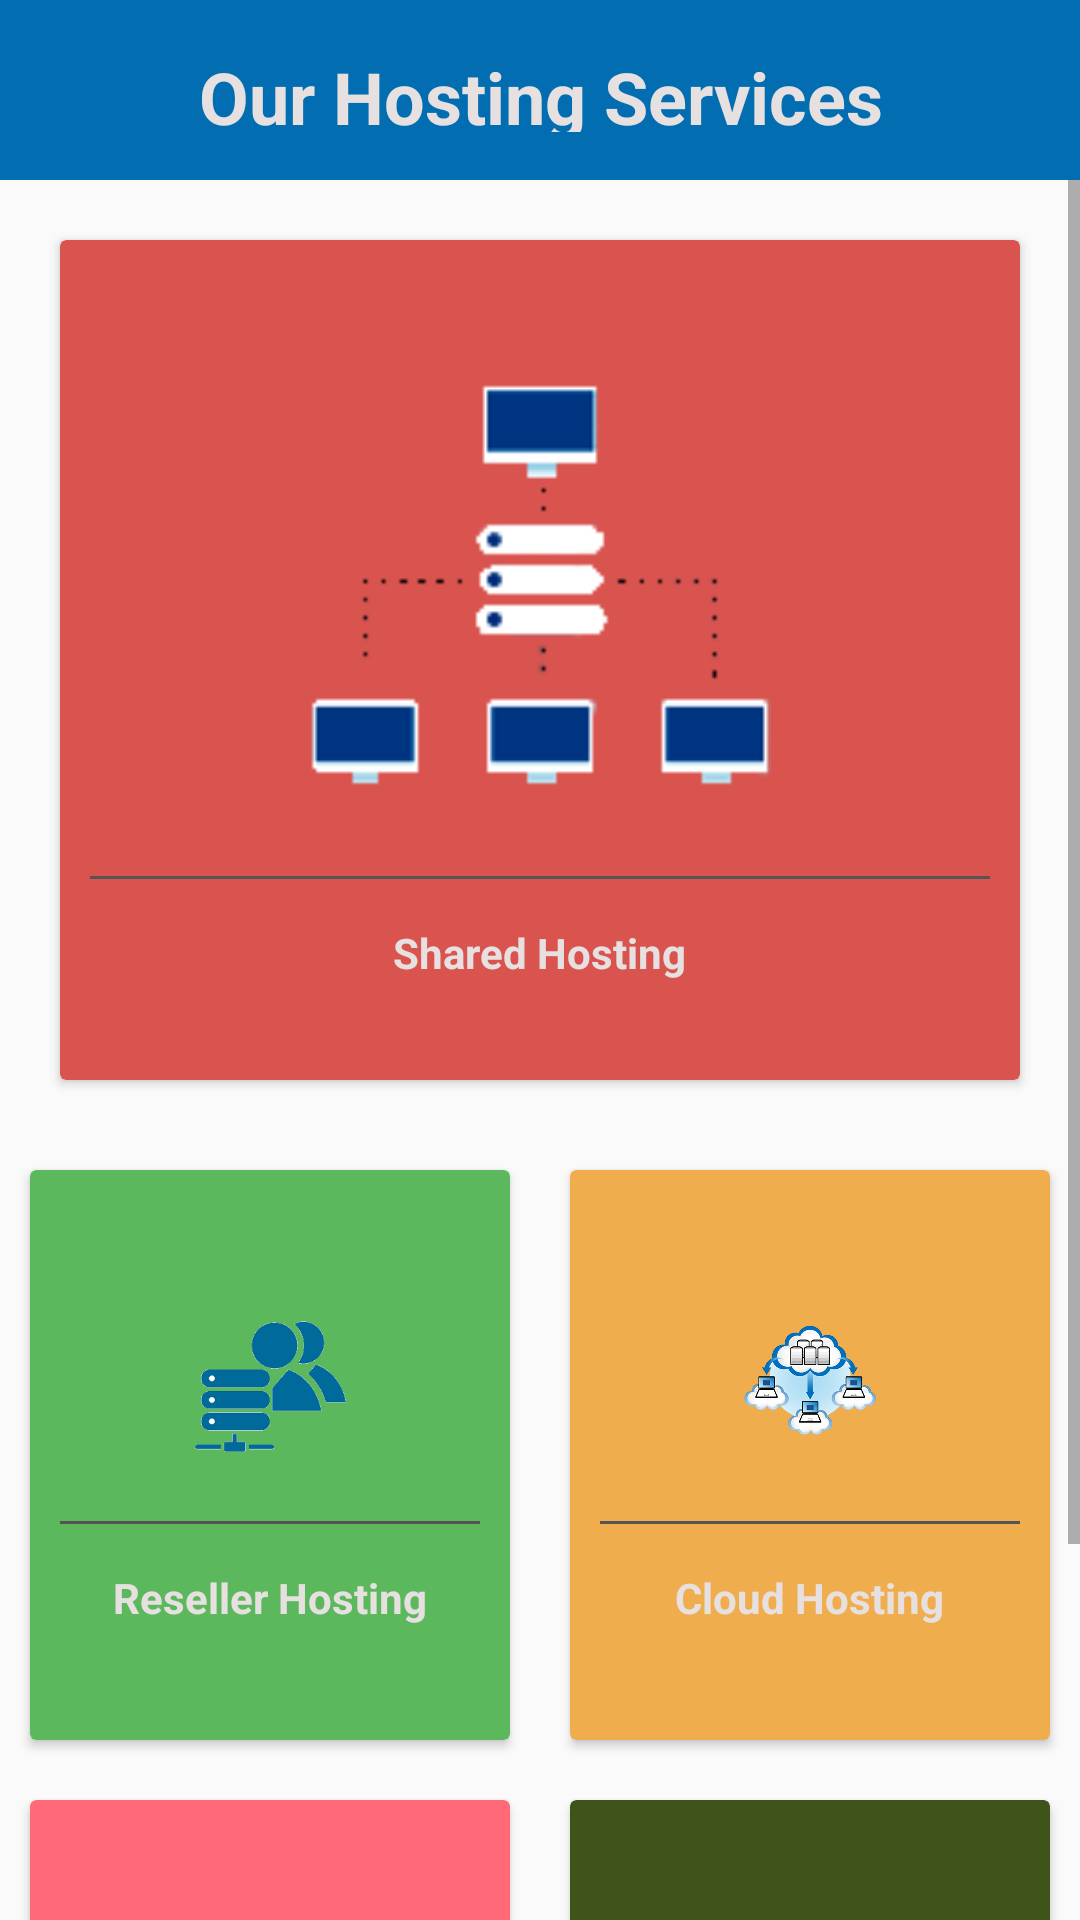

This screen was rendered from an Android layout file. Write that file and the resources it references.
<!-- AndroidManifest.xml: application theme AppTheme -->
<!-- res/layout/fragment_more.xml -->
<?xml version="1.0" encoding="utf-8"?>
<LinearLayout xmlns:android="http://schemas.android.com/apk/res/android"
    xmlns:tools="http://schemas.android.com/tools"
    android:layout_width="match_parent"
    android:layout_height="match_parent"
    tools:context=".bottomfragments.MoreFragment"
    android:orientation="vertical"
    android:gravity="top"
    android:id="@+id/ll">

    <RelativeLayout
        android:id="@+id/rel_title"
        android:layout_width="fill_parent"
        android:layout_height="60dp"
        android:background="@color/colorPrimary">

        <TextView
            android:layout_width="wrap_content"
            android:layout_height="wrap_content"
            android:layout_centerHorizontal="true"
            android:layout_centerVertical="true"
            android:textSize="24sp"
            tools:ignore="SpUsage"
            android:text="Our Hosting Services"
            android:textAlignment="center"
            android:layout_margin="16dp"
            android:id="@+id/title_text"
            android:textStyle="bold"
            android:textColor="@color/colorTextWhite"/>
    </RelativeLayout>
    <ScrollView
        android:layout_width="match_parent"
        android:layout_height="wrap_content">
        <LinearLayout
            android:layout_width="match_parent"
            android:layout_height="match_parent"
            android:orientation="vertical">

            <LinearLayout
                android:clipToPadding="false"
                android:gravity="center"
                android:orientation="horizontal"
                android:layout_width="match_parent"
                android:layout_height="wrap_content">
                <androidx.cardview.widget.CardView
                    xmlns:card_view="http://schemas.android.com/apk/res-auto"
                    card_view:cardBackgroundColor="#D9534F"
                    android:clickable="true"
                    android:focusable="true"
                    android:layout_width="match_parent"
                    android:layout_height="280dp"
                    android:layout_margin="20dp">
                    <LinearLayout
                        android:id="@+id/shared_hosting"
                        android:layout_width="match_parent"
                        android:layout_height="match_parent"
                        android:orientation="vertical"
                        android:gravity="center">
                        <ImageView
                            android:layout_width="174dp"
                            android:layout_height="174dp"
                            android:src="@drawable/shared3"
                            android:padding="10dp"/>

                        <View
                            android:layout_width="match_parent"
                            android:layout_height="1dp"
                            android:background="@color/colorPrimaryDark"
                            android:layout_margin="10dp"/>
                        <TextView
                            android:layout_width="wrap_content"
                            android:layout_height="wrap_content"
                            android:gravity="center"
                            android:text="Shared Hosting"
                            android:padding="5dp"
                            android:textStyle="bold"
                            android:textColor="@color/colorTextWhite"/>

                    </LinearLayout>
                </androidx.cardview.widget.CardView>


            </LinearLayout>

            <LinearLayout
                android:clipToPadding="false"
                android:gravity="center"
                android:orientation="horizontal"
                android:layout_width="match_parent"
                android:layout_height="wrap_content">
                <androidx.cardview.widget.CardView
                    xmlns:card_view="http://schemas.android.com/apk/res-auto"
                    card_view:cardBackgroundColor="#5CB85C"
                    android:foreground="?android:attr/selectableItemBackground"
                    android:clickable="true"
                    android:focusable="true"
                    android:layout_width="160dp"
                    android:layout_height="190dp"
                    android:layout_margin="10dp">
                    <LinearLayout
                        android:id="@+id/reseller_hosting"
                        android:layout_width="match_parent"
                        android:layout_height="match_parent"
                        android:orientation="vertical"
                        android:gravity="center">
                        <ImageView
                            android:layout_width="74dp"
                            android:layout_height="74dp"
                            android:src="@drawable/reseller"
                            android:padding="10dp"/>
                        <View
                            android:layout_width="match_parent"
                            android:layout_height="1dp"
                            android:background="@color/colorPrimaryDark"
                            android:layout_margin="10dp"/>
                        <TextView
                            android:layout_width="wrap_content"
                            android:layout_height="wrap_content"
                            android:gravity="center"
                            android:text="Reseller Hosting"
                            android:textStyle="bold"
                            android:padding="5dp"
                            android:textColor="@color/colorTextWhite"/>

                    </LinearLayout>
                </androidx.cardview.widget.CardView>
                <androidx.cardview.widget.CardView
                    xmlns:card_view="http://schemas.android.com/apk/res-auto"
                    card_view:cardBackgroundColor="#F0AD4E"
                    android:foreground="?android:attr/selectableItemBackground"
                    android:clickable="true"
                    android:focusable="true"
                    android:layout_width="160dp"
                    android:layout_height="190dp"
                    android:layout_margin="10dp">
                    <LinearLayout
                        android:id="@+id/transportation"
                        android:layout_width="match_parent"
                        android:layout_height="match_parent"
                        android:orientation="vertical"
                        android:gravity="center">
                        <ImageView
                            android:layout_width="74dp"
                            android:layout_height="74dp"
                            android:src="@drawable/cloud"
                            android:padding="10dp"/>

                        <View
                            android:layout_width="match_parent"
                            android:layout_height="1dp"
                            android:background="@color/colorPrimaryDark"
                            android:layout_margin="10dp"/>
                        <TextView
                            android:layout_width="wrap_content"
                            android:layout_height="wrap_content"
                            android:gravity="center"
                            android:text="Cloud Hosting"
                            android:textStyle="bold"
                            android:padding="5dp"
                            android:textColor="@color/colorTextWhite"/>

                    </LinearLayout>

                </androidx.cardview.widget.CardView>

            </LinearLayout>

            <LinearLayout
                android:clipToPadding="false"
                android:gravity="center"
                android:orientation="horizontal"
                android:layout_width="match_parent"
                android:layout_height="wrap_content">
                <androidx.cardview.widget.CardView
                    xmlns:card_view="http://schemas.android.com/apk/res-auto"
                    card_view:cardBackgroundColor="#FF6978"
                    android:foreground="?android:attr/selectableItemBackground"
                    android:clickable="true"
                    android:focusable="true"
                    android:layout_width="160dp"
                    android:layout_height="190dp"
                    android:layout_margin="10dp">
                    <LinearLayout
                        android:id="@+id/vps_servers"
                        android:layout_width="match_parent"
                        android:layout_height="match_parent"
                        android:orientation="vertical"
                        android:gravity="center">
                        <ImageView
                            android:layout_width="74dp"
                            android:layout_height="74dp"
                            android:src="@drawable/vps"
                            android:padding="10dp"/>
                        <View
                            android:layout_width="match_parent"
                            android:layout_height="1dp"
                            android:background="@color/colorPrimaryDark"
                            android:layout_margin="10dp"/>
                        <TextView
                            android:layout_width="wrap_content"
                            android:layout_height="wrap_content"
                            android:gravity="center"
                            android:text="VPS Servers"
                            android:textStyle="bold"
                            android:padding="5dp"
                            android:textColor="@color/colorPrimaryDark"/>

                    </LinearLayout>
                </androidx.cardview.widget.CardView>
                <androidx.cardview.widget.CardView
                    xmlns:card_view="http://schemas.android.com/apk/res-auto"
                    card_view:cardBackgroundColor="#40531B"
                    android:foreground="?android:attr/selectableItemBackground"
                    android:clickable="true"
                    android:focusable="true"
                    android:layout_width="160dp"
                    android:layout_height="190dp"
                    android:layout_margin="10dp">
                    <LinearLayout
                        android:id="@+id/dedicated_servers"
                        android:layout_width="match_parent"
                        android:layout_height="match_parent"
                        android:orientation="vertical"
                        android:gravity="center">
                        <ImageView
                            android:layout_width="74dp"
                            android:layout_height="74dp"
                            android:src="@drawable/dedicated_servers"
                            android:padding="10dp"/>

                        <View
                            android:layout_width="match_parent"
                            android:layout_height="1dp"
                            android:background="@color/colorPrimaryDark"
                            android:layout_margin="10dp"/>
                        <TextView
                            android:layout_width="wrap_content"
                            android:layout_height="wrap_content"
                            android:gravity="center"
                            android:text="Dedicated Servers"
                            android:textStyle="bold"
                            android:padding="5dp"
                            android:textColor="@color/colorTextWhite"/>

                    </LinearLayout>

                </androidx.cardview.widget.CardView>

            </LinearLayout>



        </LinearLayout>
    </ScrollView>


</LinearLayout>
<!-- resources referenced by this layout -->
<resources>
  <color name="colorPrimary">#036DB1</color>
  <color name="colorPrimaryDark">#555555</color>
  <color name="colorTextWhite">#E7E0E0</color>
  <!-- drawable cloud: png bitmap (drawable, 57097 bytes) -->
  <!-- drawable dedicated_servers: png bitmap (drawable, 8963 bytes) -->
  <!-- drawable reseller: png bitmap (drawable, 3133 bytes) -->
  <!-- drawable shared3: png bitmap (drawable, 3947 bytes) -->
  <!-- drawable vps: png bitmap (drawable, 50339 bytes) -->
  <style name="AppTheme" parent="Theme.AppCompat.Light.NoActionBar">
          
          <item name="colorPrimary">@color/colorPrimary</item>
          <item name="colorPrimaryDark">@color/colorPrimaryDark</item>
          <item name="colorAccent">@color/colorAccent</item>
          <item name="android:navigationBarColor">#000000</item>
          <item name="colorError">#EC0A0A</item>
      </style>
  <color name="colorAccent">#FF6F59</color>
</resources>
